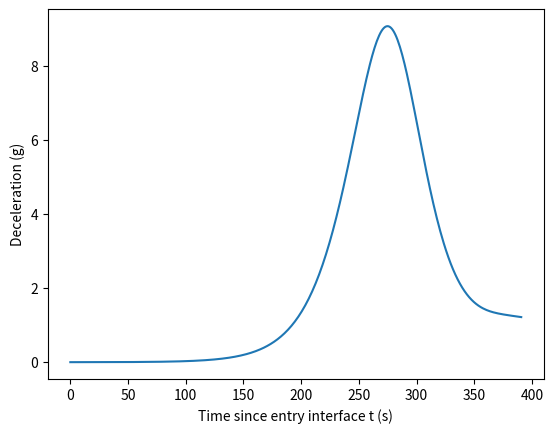

This chart was generated by the following Python code:
# Ballistic re-entry of a capsule: deceleration and parachute point
import numpy as np
import matplotlib.pyplot as plt
from scipy.integrate import solve_ivp

MU, R_E = 3.986004418e14, 6.371e6   # GM m^3/s^2, Earth radius m
RHO0, H, G0 = 1.225, 7200.0, 9.80665   # kg/m^3, m, m/s^2
beta = 1500.0 / (1.3 * np.pi * 1.0**2)    # m/(Cd A), kg/m^2
v0, gam0 = 7800.0, np.radians(-2.0)        # entry speed, angle


def f(t, s):               # s = [x, z, vx, vz], Earth center at 0
    x, z, vx, vz = s
    r, v = np.hypot(x, z), np.hypot(vx, vz)
    rho = RHO0 * np.exp(-(r - R_E) / H)     # air density, kg/m^3
    a_d = rho * v / (2 * beta)              # drag / speed, 1/s
    a_g = MU / r**3                         # gravity / r, 1/s^2
    return [vx, vz, -a_d * vx - a_g * x, -a_d * vz - a_g * z]


def chute(t, s):                    # zero at an altitude of 10 km
    return np.hypot(s[0], s[1]) - R_E - 10e3


chute.terminal = True               # stop the integration there
s0 = [0.0, R_E + 120e3, v0 * np.cos(gam0), v0 * np.sin(gam0)]
sol = solve_ivp(f, (0, 3000), s0, events=chute, max_step=1.0,
                rtol=1e-8, atol=1e-6)
x, z, vx, vz = sol.y              # each row is one variable
alt, v = np.hypot(x, z) - R_E, np.hypot(vx, vz)
n_g = RHO0 * np.exp(-alt / H) * v**2 / (2 * beta) / G0
k = np.argmax(n_g)                  # index of peak deceleration
print(f'Peak deceleration: {n_g[k]:.2f} g at {alt[k] / 1e3:.1f} km')
t_c = sol.t_events[0][0]           # time of the event, s
print(f'Parachute: t = {t_c:.0f} s, v = {v[-1]:.0f} m/s')
print(f'Downrange: {R_E * np.arctan2(x[-1], z[-1]) / 1e3:.0f} km')
plt.plot(sol.t, n_g)
plt.xlabel('Time since entry interface t (s)')
plt.ylabel('Deceleration (g)')
plt.show()
